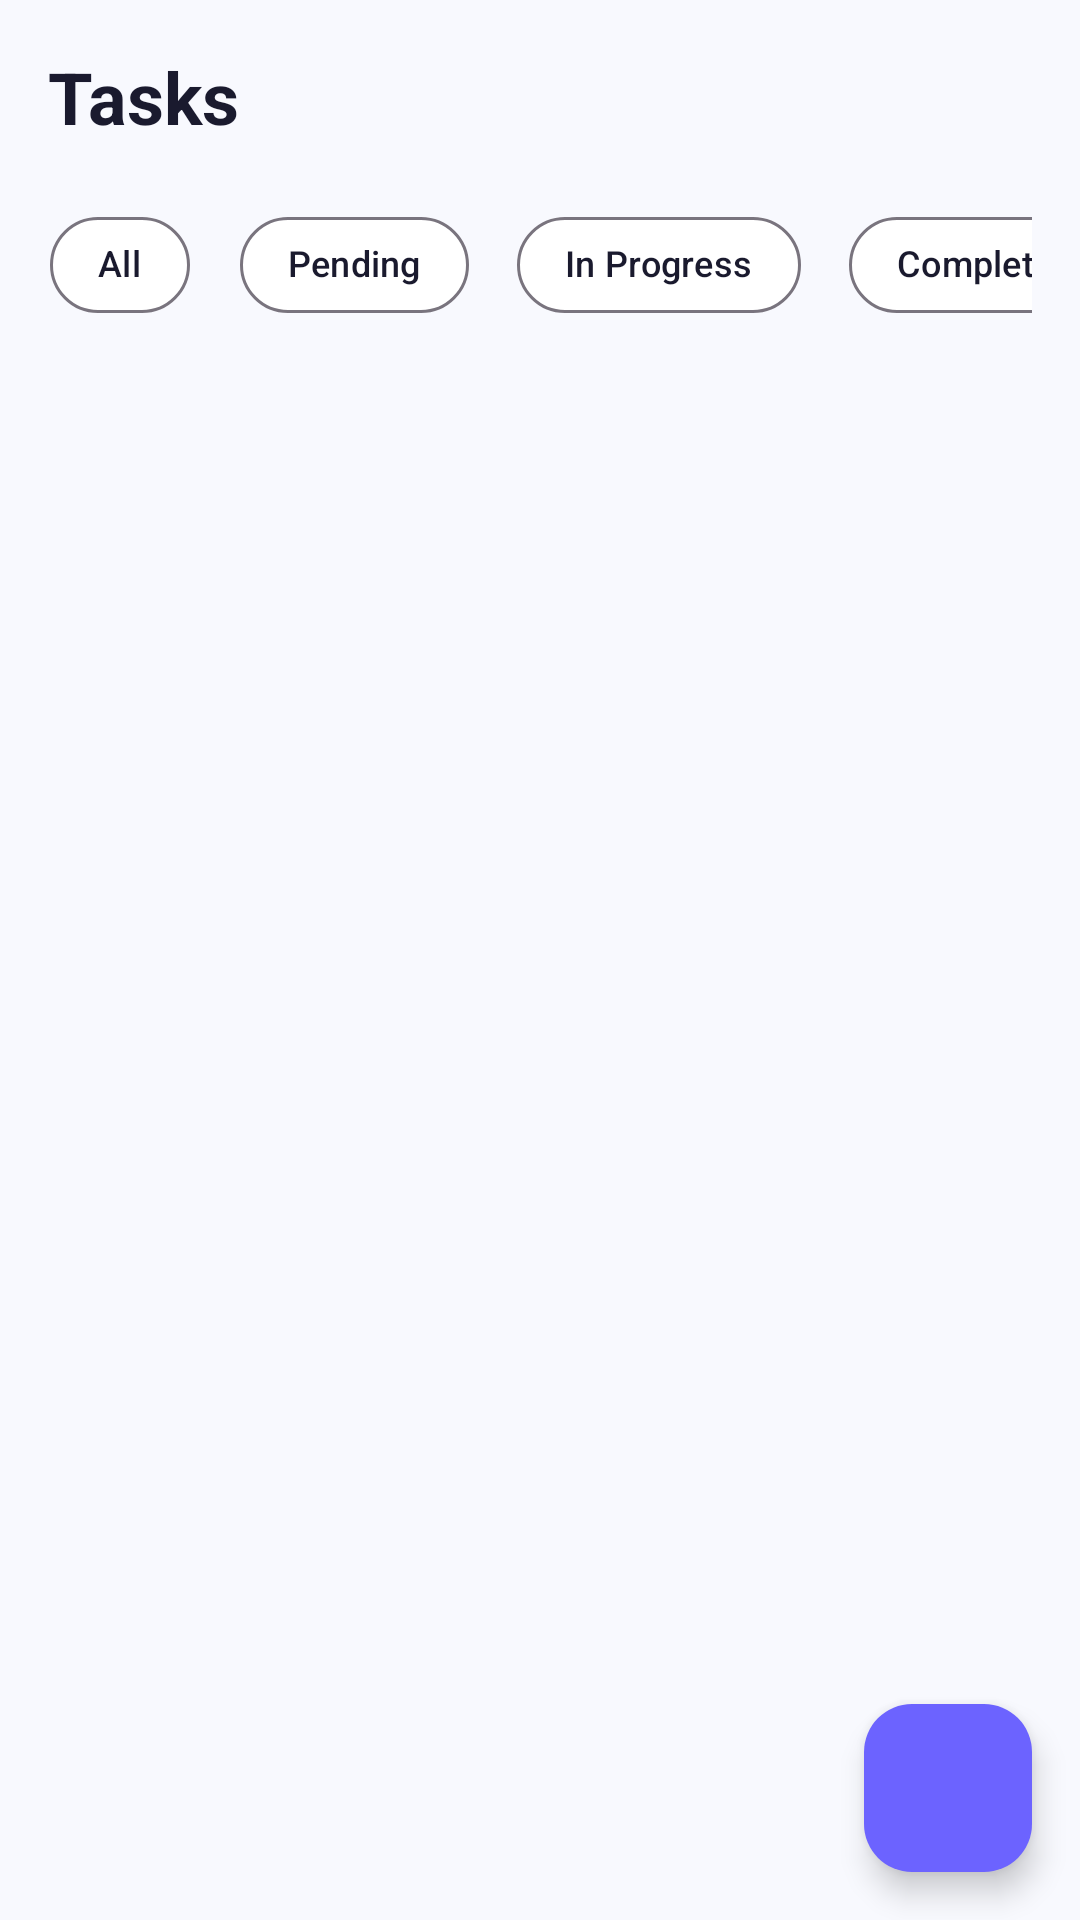

Produce the Android XML layout that renders to this screen, including the resource entries it uses.
<!-- AndroidManifest.xml: application theme Theme.StudyFlow -->
<!-- res/layout/fragment_tasks.xml -->
<?xml version="1.0" encoding="utf-8"?>
<androidx.constraintlayout.widget.ConstraintLayout xmlns:android="http://schemas.android.com/apk/res/android"
    xmlns:app="http://schemas.android.com/apk/res-auto"
    android:layout_width="match_parent"
    android:layout_height="match_parent"
    android:background="@color/background">

    <TextView
        android:id="@+id/tvTitle"
        android:layout_width="wrap_content"
        android:layout_height="wrap_content"
        android:text="@string/tasks"
        android:textColor="@color/text_primary"
        android:textSize="24sp"
        android:textStyle="bold"
        android:padding="16dp"
        app:layout_constraintStart_toStartOf="parent"
        app:layout_constraintTop_toTopOf="parent" />

    <HorizontalScrollView
        android:layout_width="match_parent"
        android:layout_height="wrap_content"
        android:scrollbars="none"
        android:paddingStart="16dp"
        android:paddingEnd="16dp"
        app:layout_constraintTop_toBottomOf="@id/tvTitle">

        <com.google.android.material.chip.ChipGroup
            android:layout_width="wrap_content"
            android:layout_height="wrap_content"
            app:singleSelection="true">

            <com.google.android.material.chip.Chip
                android:id="@+id/chipAll"
                style="@style/ChipStyle"
                android:layout_width="wrap_content"
                android:layout_height="wrap_content"
                android:text="All"
                android:checked="true" />

            <com.google.android.material.chip.Chip
                android:id="@+id/chipPending"
                style="@style/ChipStyle"
                android:layout_width="wrap_content"
                android:layout_height="wrap_content"
                android:text="@string/pending"
                android:layout_marginStart="8dp" />

            <com.google.android.material.chip.Chip
                android:id="@+id/chipInProgress"
                style="@style/ChipStyle"
                android:layout_width="wrap_content"
                android:layout_height="wrap_content"
                android:text="@string/in_progress"
                android:layout_marginStart="8dp" />

            <com.google.android.material.chip.Chip
                android:id="@+id/chipCompleted"
                style="@style/ChipStyle"
                android:layout_width="wrap_content"
                android:layout_height="wrap_content"
                android:text="@string/completed"
                android:layout_marginStart="8dp" />
        </com.google.android.material.chip.ChipGroup>
    </HorizontalScrollView>

    <TextView
        android:id="@+id/tvEmpty"
        android:layout_width="wrap_content"
        android:layout_height="wrap_content"
        android:text="@string/no_tasks"
        android:textColor="@color/text_secondary"
        android:textSize="16sp"
        android:visibility="gone"
        app:layout_constraintBottom_toBottomOf="parent"
        app:layout_constraintEnd_toEndOf="parent"
        app:layout_constraintStart_toStartOf="parent"
        app:layout_constraintTop_toBottomOf="@id/chipAll" />

    <androidx.recyclerview.widget.RecyclerView
        android:id="@+id/rvTasks"
        android:layout_width="0dp"
        android:layout_height="0dp"
        android:padding="16dp"
        android:clipToPadding="false"
        app:layout_constraintBottom_toBottomOf="parent"
        app:layout_constraintEnd_toEndOf="parent"
        app:layout_constraintStart_toStartOf="parent"
        app:layout_constraintTop_toBottomOf="@id/chipAll"
        android:layout_marginTop="8dp" />

    <com.google.android.material.floatingactionbutton.FloatingActionButton
        android:id="@+id/fabAdd"
        android:layout_width="wrap_content"
        android:layout_height="wrap_content"
        android:layout_margin="16dp"
        android:src="@drawable/ic_add"
        app:backgroundTint="@color/primary"
        app:tint="@color/white"
        app:layout_constraintBottom_toBottomOf="parent"
        app:layout_constraintEnd_toEndOf="parent" />

</androidx.constraintlayout.widget.ConstraintLayout>
<!-- resources referenced by this layout -->
<resources>
  <color name="background">#F8F9FE</color>
  <color name="primary">#6C63FF</color>
  <color name="text_primary">#1A1A2E</color>
  <color name="text_secondary">#6B7280</color>
  <color name="white">#FFFFFF</color>
  <string name="completed">Completed</string>
  <string name="in_progress">In Progress</string>
  <string name="no_tasks">No tasks yet. Add your first task!</string>
  <string name="pending">Pending</string>
  <string name="tasks">Tasks</string>
  <style name="ChipStyle" parent="Widget.Material3.Chip.Assist">
          <item name="chipCornerRadius">20dp</item>
          <item name="chipMinHeight">32dp</item>
          <item name="android:textSize">12sp</item>
      </style>
  <style name="Theme.StudyFlow" parent="Theme.Material3.Light.NoActionBar">
          <item name="colorPrimary">@color/primary</item>
          <item name="colorPrimaryDark">@color/primary_dark</item>
          <item name="colorAccent">@color/secondary</item>
          <item name="colorOnPrimary">@color/on_primary</item>
          <item name="colorSecondary">@color/secondary</item>
          <item name="colorOnSecondary">@color/on_secondary</item>
          <item name="android:colorBackground">@color/background</item>
          <item name="colorSurface">@color/surface</item>
          <item name="colorOnSurface">@color/on_surface</item>
          <item name="android:statusBarColor">@color/primary</item>
          <item name="android:navigationBarColor">@color/surface</item>
          <item name="android:windowLightStatusBar">true</item>
      </style>
  <color name="primary_dark">#5A52D5</color>
  <color name="secondary">#FF6584</color>
  <color name="on_primary">#FFFFFF</color>
  <color name="on_secondary">#FFFFFF</color>
  <color name="surface">#FFFFFF</color>
  <color name="on_surface">#1A1A2E</color>
</resources>
